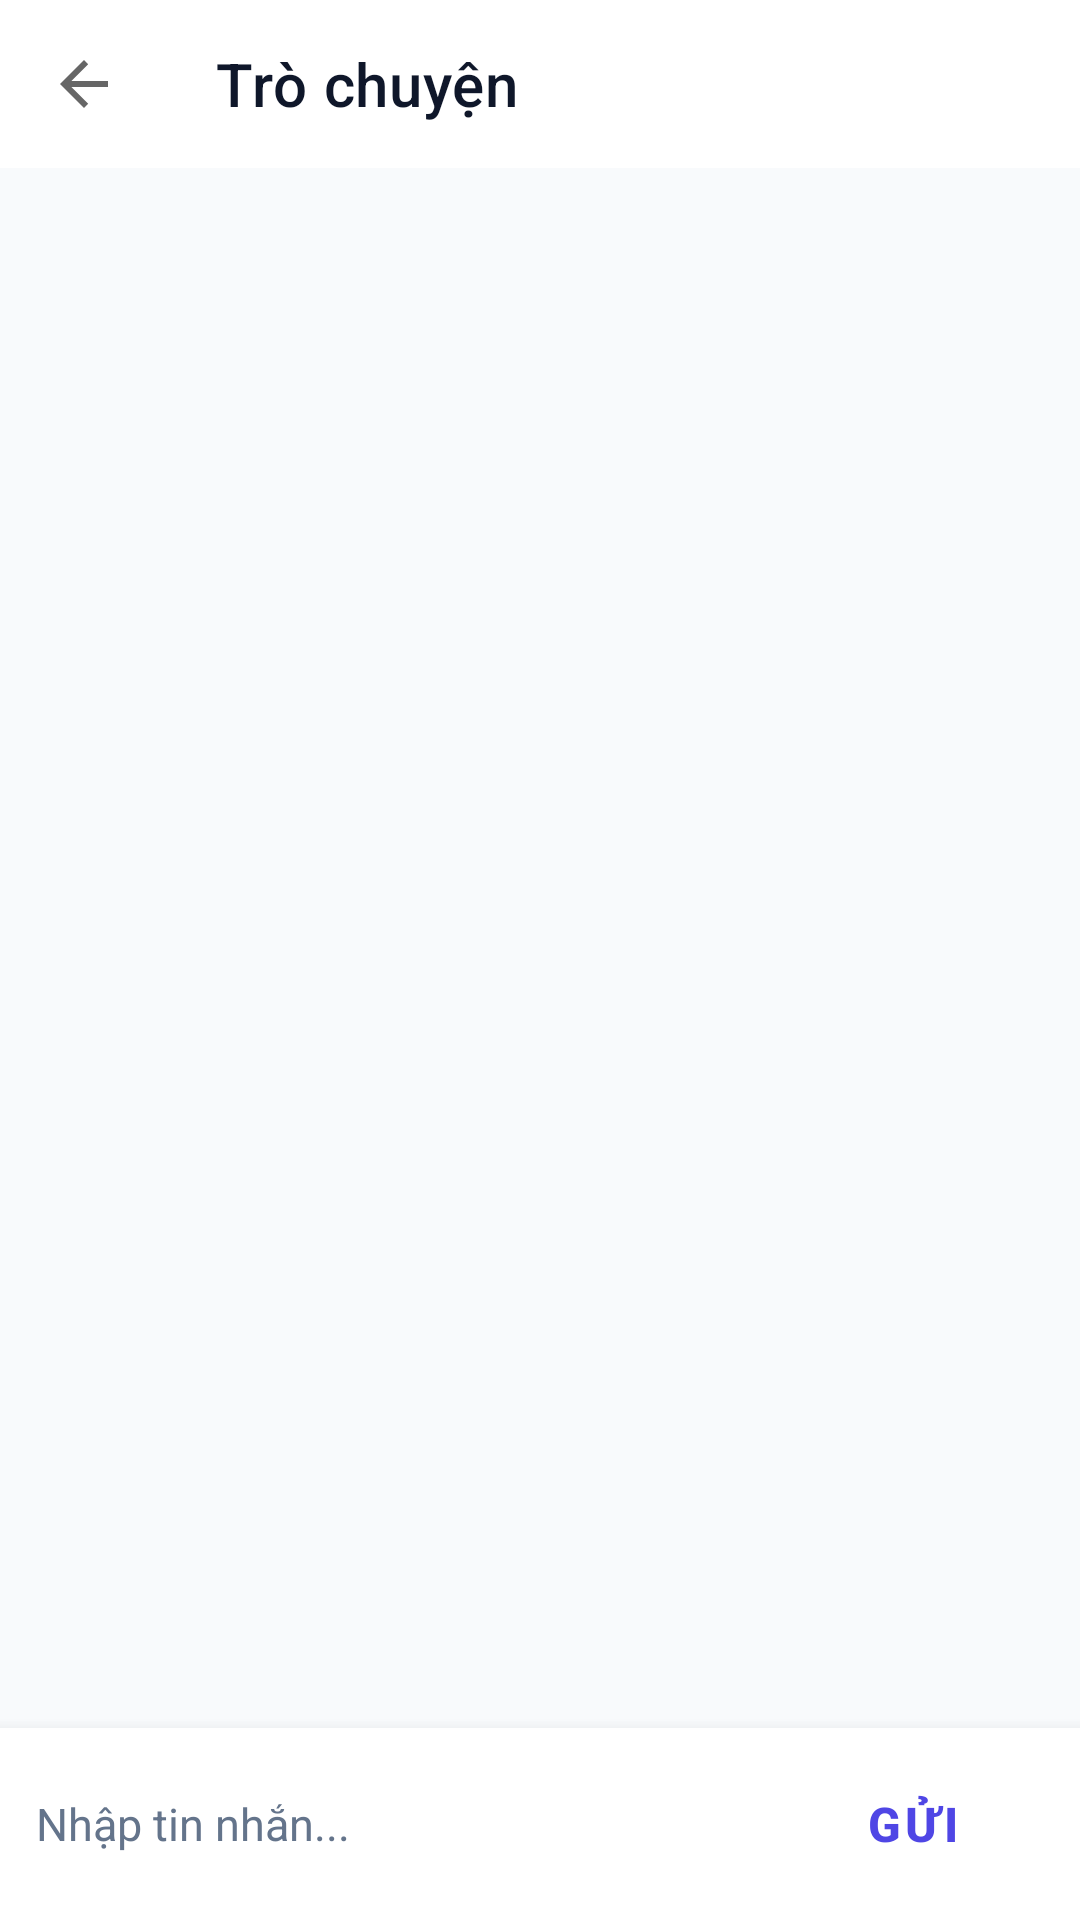

Layout XML and referenced resources for this Android screen:
<!-- AndroidManifest.xml: application theme Theme.RentedApp -->
<!-- res/layout/activity_chat.xml -->
<?xml version="1.0" encoding="utf-8"?>
<androidx.constraintlayout.widget.ConstraintLayout xmlns:android="http://schemas.android.com/apk/res/android"
    xmlns:app="http://schemas.android.com/apk/res-auto"
    android:layout_width="match_parent"
    android:layout_height="match_parent"
    android:background="@color/background">

    
    <com.google.android.material.appbar.AppBarLayout
        android:id="@+id/appBarLayout"
        android:layout_width="match_parent"
        android:layout_height="wrap_content"
        android:background="@color/surface"
        app:elevation="4dp"
        app:layout_constraintTop_toTopOf="parent"
        app:layout_constraintStart_toStartOf="parent"
        app:layout_constraintEnd_toEndOf="parent">

        <com.google.android.material.appbar.MaterialToolbar
            android:id="@+id/toolbar"
            android:layout_width="match_parent"
            android:layout_height="?attr/actionBarSize"
            app:title="Trò chuyện"
            app:navigationIcon="?attr/homeAsUpIndicator"
            app:titleTextColor="@color/text_main"
            android:background="@color/surface" />
    </com.google.android.material.appbar.AppBarLayout>

    
    <androidx.recyclerview.widget.RecyclerView
        android:id="@+id/recyclerViewMessages"
        android:layout_width="match_parent"
        android:layout_height="0dp"
        android:clipToPadding="false"
        android:padding="12dp"
        app:layout_constraintTop_toBottomOf="@id/appBarLayout"
        app:layout_constraintBottom_toTopOf="@id/layoutInput"
        app:layout_constraintStart_toStartOf="parent"
        app:layout_constraintEnd_toEndOf="parent" />

    
    <com.google.android.material.card.MaterialCardView
        android:id="@+id/layoutInput"
        android:layout_width="match_parent"
        android:layout_height="wrap_content"
        app:cardElevation="8dp"
        app:cardCornerRadius="0dp"
        app:strokeWidth="0dp"
        app:cardBackgroundColor="@color/surface"
        app:layout_constraintBottom_toBottomOf="parent"
        app:layout_constraintStart_toStartOf="parent"
        app:layout_constraintEnd_toEndOf="parent">

        <LinearLayout
            android:layout_width="match_parent"
            android:layout_height="wrap_content"
            android:orientation="horizontal"
            android:paddingHorizontal="12dp"
            android:paddingVertical="8dp"
            android:gravity="center_vertical">

            <EditText
                android:id="@+id/etMessage"
                android:layout_width="0dp"
                android:layout_height="wrap_content"
                android:layout_weight="1"
                android:hint="Nhập tin nhắn..."
                android:textColorHint="@color/text_secondary"
                android:textColor="@color/text_main"
                android:background="@android:color/transparent"
                android:minHeight="40dp"
                android:maxLines="4"
                android:textSize="15sp"
                android:inputType="textCapSentences|textAutoCorrect"
                android:layout_marginEnd="12dp" />

            <com.google.android.material.button.MaterialButton
                android:id="@+id/btnSend"
                style="@style/Widget.MaterialComponents.Button.TextButton"
                android:layout_width="wrap_content"
                android:layout_height="wrap_content"
                android:text="Gửi"
                android:textColor="@color/primary"
                android:textStyle="bold"
                android:textSize="16sp" />
        </LinearLayout>
    </com.google.android.material.card.MaterialCardView>

</androidx.constraintlayout.widget.ConstraintLayout>
<!-- resources referenced by this layout -->
<resources>
  <color name="background">#F8FAFC</color>
  <color name="primary">#4F46E5</color>
  <color name="surface">#FFFFFF</color>
  <color name="text_main">#0F172A</color>
  <color name="text_secondary">#64748B</color>
  <style name="Theme.RentedApp" parent="Theme.MaterialComponents.DayNight.NoActionBar">
          <item name="colorPrimary">@color/primary</item>
          <item name="colorPrimaryVariant">@color/primary_variant</item>
          <item name="colorOnPrimary">#FFFFFF</item>
          <item name="colorSecondary">@color/secondary</item>
          <item name="colorSecondaryVariant">@color/secondary</item>
          <item name="colorOnSecondary">#FFFFFF</item>
          <item name="android:statusBarColor">?attr/colorPrimaryVariant</item>
          
          
          <item name="android:windowBackground">@color/background</item>
          <item name="colorSurface">@color/surface</item>
          <item name="colorError">@color/error</item>
      </style>
  <color name="primary_variant">#3730A3</color>
  <color name="secondary">#10B981</color>
  <color name="error">#EF4444</color>
</resources>
